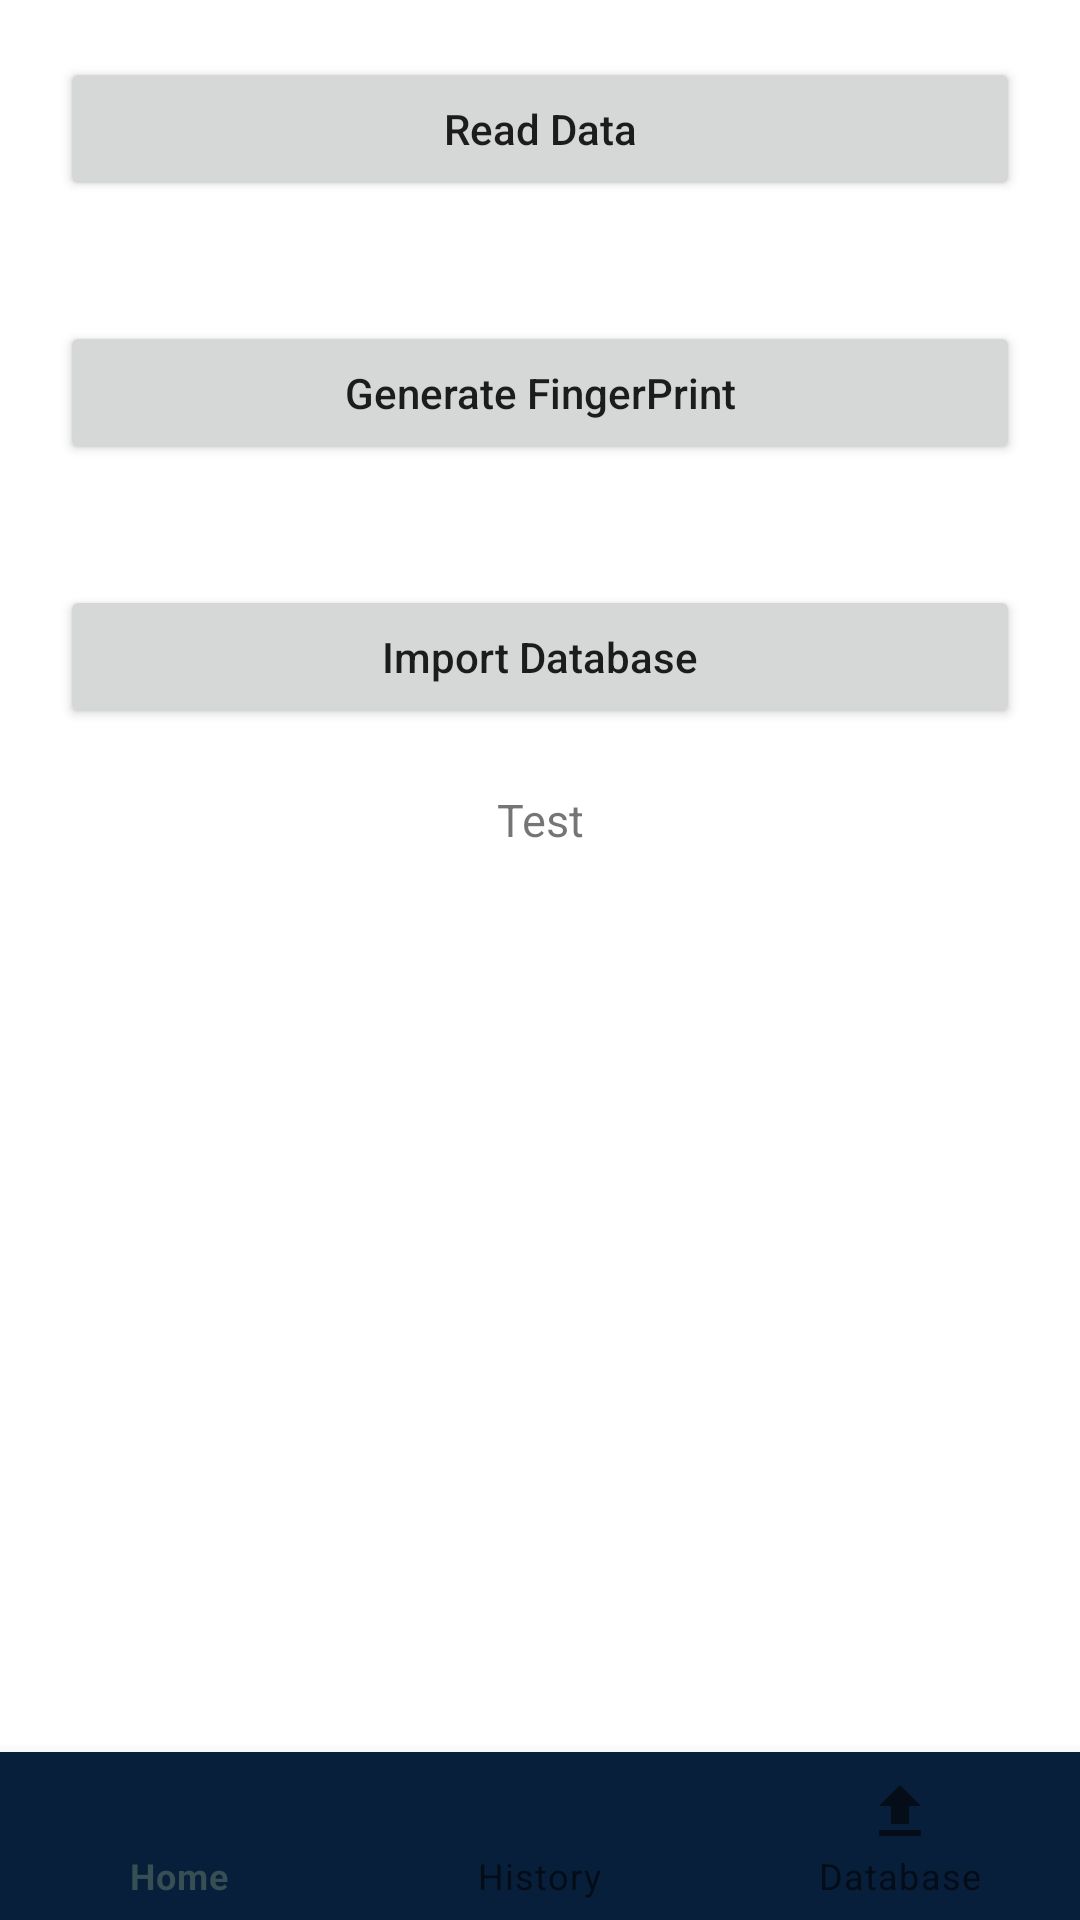

Here is an Android app screen rendered from its layout file. Give the layout XML and the strings, colors and styles it references.
<!-- AndroidManifest.xml: application theme Theme.FinalProj -->
<!-- res/layout/activity_dbcontroller.xml -->
<?xml version="1.0" encoding="utf-8"?>
<androidx.constraintlayout.widget.ConstraintLayout
    xmlns:android="http://schemas.android.com/apk/res/android"
    xmlns:tools="http://schemas.android.com/tools"
    xmlns:app="http://schemas.android.com/apk/res-auto"
    android:layout_width="match_parent"
    android:layout_height="match_parent"
    android:orientation="vertical"
    tools:context=".DBcontroller">

    <LinearLayout
        android:layout_width="match_parent"
        android:layout_height="600dp"
        android:orientation="vertical"
        app:layout_constraintBottom_toTopOf="@+id/bottomNavigationView"
        app:layout_constraintEnd_toEndOf="parent"
        app:layout_constraintHorizontal_bias="0.0"
        app:layout_constraintStart_toStartOf="parent"
        app:layout_constraintTop_toTopOf="parent"
        app:layout_constraintVertical_bias="0.091">


        <Button
            android:id="@+id/idBtnReadData"
            android:layout_width="match_parent"
            android:layout_height="wrap_content"
            android:layout_margin="20dp"
            android:text="Read Data"
            android:textAllCaps="false" />

        <Button
            android:id="@+id/idBtnGenerateFingerPrint"
            android:layout_width="match_parent"
            android:layout_height="wrap_content"
            android:layout_margin="20dp"
            android:text="Generate FingerPrint"
            android:textAllCaps="false" />

        <Button
            android:id="@+id/idBtnImportDatabase"
            android:layout_width="match_parent"
            android:layout_height="wrap_content"
            android:layout_margin="20dp"
            android:text="Import Database"
            android:textAllCaps="false" />

        <TextView
            android:layout_width="match_parent"
            android:layout_height="130dp"
            android:id="@+id/tvNumber"
            android:text="Test"
            android:textAlignment="center"
            android:textSize="15sp"/>

    </LinearLayout>



    <com.google.android.material.bottomnavigation.BottomNavigationView
        android:id="@+id/bottomNavigationView"
        android:layout_width="match_parent"
        android:layout_height="wrap_content"
        android:background="@color/navy_dark"
        app:layout_constraintStart_toStartOf="parent"
        app:layout_constraintEnd_toEndOf="parent"
        app:layout_constraintBottom_toBottomOf="parent"
        app:menu="@menu/bottom_navi_menu">

    </com.google.android.material.bottomnavigation.BottomNavigationView>


</androidx.constraintlayout.widget.ConstraintLayout>
<!-- resources referenced by this layout -->
<resources>
  <color name="navy_dark">#081F3B</color>
  <style name="Theme.FinalProj" parent="Theme.MaterialComponents.DayNight.DarkActionBar">
          
          <item name="colorPrimary">@color/grass_green</item>
          <item name="colorPrimaryVariant">@color/grass_green_dark</item>
          <item name="colorOnPrimary">@color/white</item>
          
          <item name="colorSecondary">@color/teal_200</item>
          <item name="colorSecondaryVariant">@color/teal_700</item>
          <item name="colorOnSecondary">@color/black</item>
          
          <item name="android:statusBarColor">?attr/colorPrimaryVariant</item>
          
      </style>
  <color name="grass_green">#354F52</color>
  <color name="grass_green_dark">#2F3E46</color>
  <color name="white">#FFFFFFFF</color>
  <color name="teal_200">#FF03DAC5</color>
  <color name="teal_700">#FF018786</color>
  <color name="black">#FF000000</color>
</resources>
